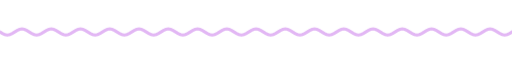
t = 0.00 s
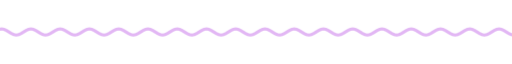
t = 1.67 s
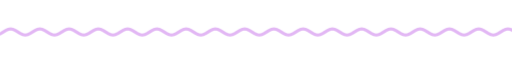
t = 3.33 s
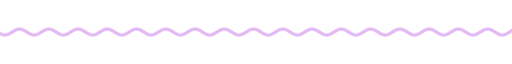
t = 5.00 s
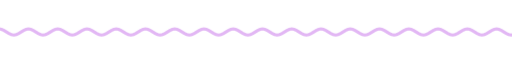
t = 6.67 s
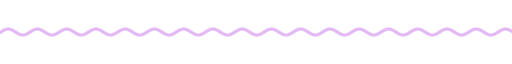
t = 8.33 s

The animated SVG that drew these frames (rendered in a browser with its animation timeline set to each time). Animation: 9 CSS @keyframes rules; frames cover the first 8.33 s, repeats indefinitely.

<svg xmlns="http://www.w3.org/2000/svg" xmlns:xlink="http://www.w3.org/1999/xlink" width="840" height="28" viewBox="0 0 840 28" role="img" aria-label="divider"><title>divider</title><style>text{font-family:G,R,'Google Sans','Segoe UI',Roboto,sans-serif;font-variation-settings:'ROND' 100}
.up{animation:up .8s cubic-bezier(.05,.7,.1,1) both}
.pop{transform-box:fill-box;transform-origin:center;animation:pop .6s cubic-bezier(.34,1.56,.64,1) both}
.fade{animation:fade .9s ease both}
.spin{transform-box:fill-box;transform-origin:center;animation:spin 40s linear infinite}
.spin-r{transform-box:fill-box;transform-origin:center;animation:spin 28s linear infinite reverse}
.bob{transform-box:fill-box;transform-origin:center;animation:bob 7s ease-in-out infinite}
.grow{transform-box:fill-box;transform-origin:left center;animation:grow 1.1s cubic-bezier(.2,0,0,1) both}
.wght{animation:wght 1.6s cubic-bezier(.2,0,0,1) .2s both}
.wave{animation:wave 2.4s linear infinite}
.blink{animation:blink 1s step-end infinite}
@keyframes blink{50%{opacity:0}}
@keyframes up{from{opacity:0;transform:translateY(14px)}to{opacity:1;transform:none}}
@keyframes pop{from{opacity:0;transform:scale(.6)}to{opacity:1;transform:scale(1)}}
@keyframes fade{from{opacity:0}to{opacity:1}}
@keyframes spin{to{transform:rotate(360deg)}}
@keyframes bob{0%,100%{transform:translateY(0) rotate(0)}50%{transform:translateY(-10px) rotate(12deg)}}
@keyframes grow{from{transform:scaleX(0)}to{transform:scaleX(1)}}
@keyframes wght{from{font-variation-settings:'ROND' 100,'wght' 400}to{font-variation-settings:'ROND' 100,'wght' 760}}
@keyframes wave{from{transform:translateX(0)}to{transform:translateX(-48px)}}
@media (prefers-reduced-motion:reduce){*{animation:none!important}}</style><clipPath id="w"><rect x="0" y="0" width="840" height="28"/></clipPath><g clip-path="url(#w)"><path class="wave" d="M0 14.0 L4 16.5 L8 18.3 L12 19.0 L16 18.3 L20 16.5 L24 14.0 L28 11.5 L32 9.7 L36 9.0 L40 9.7 L44 11.5 L48 14.0 L52 16.5 L56 18.3 L60 19.0 L64 18.3 L68 16.5 L72 14.0 L76 11.5 L80 9.7 L84 9.0 L88 9.7 L92 11.5 L96 14.0 L100 16.5 L104 18.3 L108 19.0 L112 18.3 L116 16.5 L120 14.0 L124 11.5 L128 9.7 L132 9.0 L136 9.7 L140 11.5 L144 14.0 L148 16.5 L152 18.3 L156 19.0 L160 18.3 L164 16.5 L168 14.0 L172 11.5 L176 9.7 L180 9.0 L184 9.7 L188 11.5 L192 14.0 L196 16.5 L200 18.3 L204 19.0 L208 18.3 L212 16.5 L216 14.0 L220 11.5 L224 9.7 L228 9.0 L232 9.7 L236 11.5 L240 14.0 L244 16.5 L248 18.3 L252 19.0 L256 18.3 L260 16.5 L264 14.0 L268 11.5 L272 9.7 L276 9.0 L280 9.7 L284 11.5 L288 14.0 L292 16.5 L296 18.3 L300 19.0 L304 18.3 L308 16.5 L312 14.0 L316 11.5 L320 9.7 L324 9.0 L328 9.7 L332 11.5 L336 14.0 L340 16.5 L344 18.3 L348 19.0 L352 18.3 L356 16.5 L360 14.0 L364 11.5 L368 9.7 L372 9.0 L376 9.7 L380 11.5 L384 14.0 L388 16.5 L392 18.3 L396 19.0 L400 18.3 L404 16.5 L408 14.0 L412 11.5 L416 9.7 L420 9.0 L424 9.7 L428 11.5 L432 14.0 L436 16.5 L440 18.3 L444 19.0 L448 18.3 L452 16.5 L456 14.0 L460 11.5 L464 9.7 L468 9.0 L472 9.7 L476 11.5 L480 14.0 L484 16.5 L488 18.3 L492 19.0 L496 18.3 L500 16.5 L504 14.0 L508 11.5 L512 9.7 L516 9.0 L520 9.7 L524 11.5 L528 14.0 L532 16.5 L536 18.3 L540 19.0 L544 18.3 L548 16.5 L552 14.0 L556 11.5 L560 9.7 L564 9.0 L568 9.7 L572 11.5 L576 14.0 L580 16.5 L584 18.3 L588 19.0 L592 18.3 L596 16.5 L600 14.0 L604 11.5 L608 9.7 L612 9.0 L616 9.7 L620 11.5 L624 14.0 L628 16.5 L632 18.3 L636 19.0 L640 18.3 L644 16.5 L648 14.0 L652 11.5 L656 9.7 L660 9.0 L664 9.7 L668 11.5 L672 14.0 L676 16.5 L680 18.3 L684 19.0 L688 18.3 L692 16.5 L696 14.0 L700 11.5 L704 9.7 L708 9.0 L712 9.7 L716 11.5 L720 14.0 L724 16.5 L728 18.3 L732 19.0 L736 18.3 L740 16.5 L744 14.0 L748 11.5 L752 9.7 L756 9.0 L760 9.7 L764 11.5 L768 14.0 L772 16.5 L776 18.3 L780 19.0 L784 18.3 L788 16.5 L792 14.0 L796 11.5 L800 9.7 L804 9.0 L808 9.7 L812 11.5 L816 14.0 L820 16.5 L824 18.3 L828 19.0 L832 18.3 L836 16.5 L840 14.0 L844 11.5 L848 9.7 L852 9.0 L856 9.7 L860 11.5 L864 14.0 L868 16.5 L872 18.3 L876 19.0 L880 18.3 L884 16.5 L888 14.0 L892 11.5 L896 9.7 L900 9.0 L904 9.7 L908 11.5 L912 14.0 L916 16.5 L920 18.3 L924 19.0 L928 18.3 L932 16.5 L936 14.0" fill="none" stroke="#e2b7f4" stroke-width="5" stroke-linecap="round"/></g></svg>
